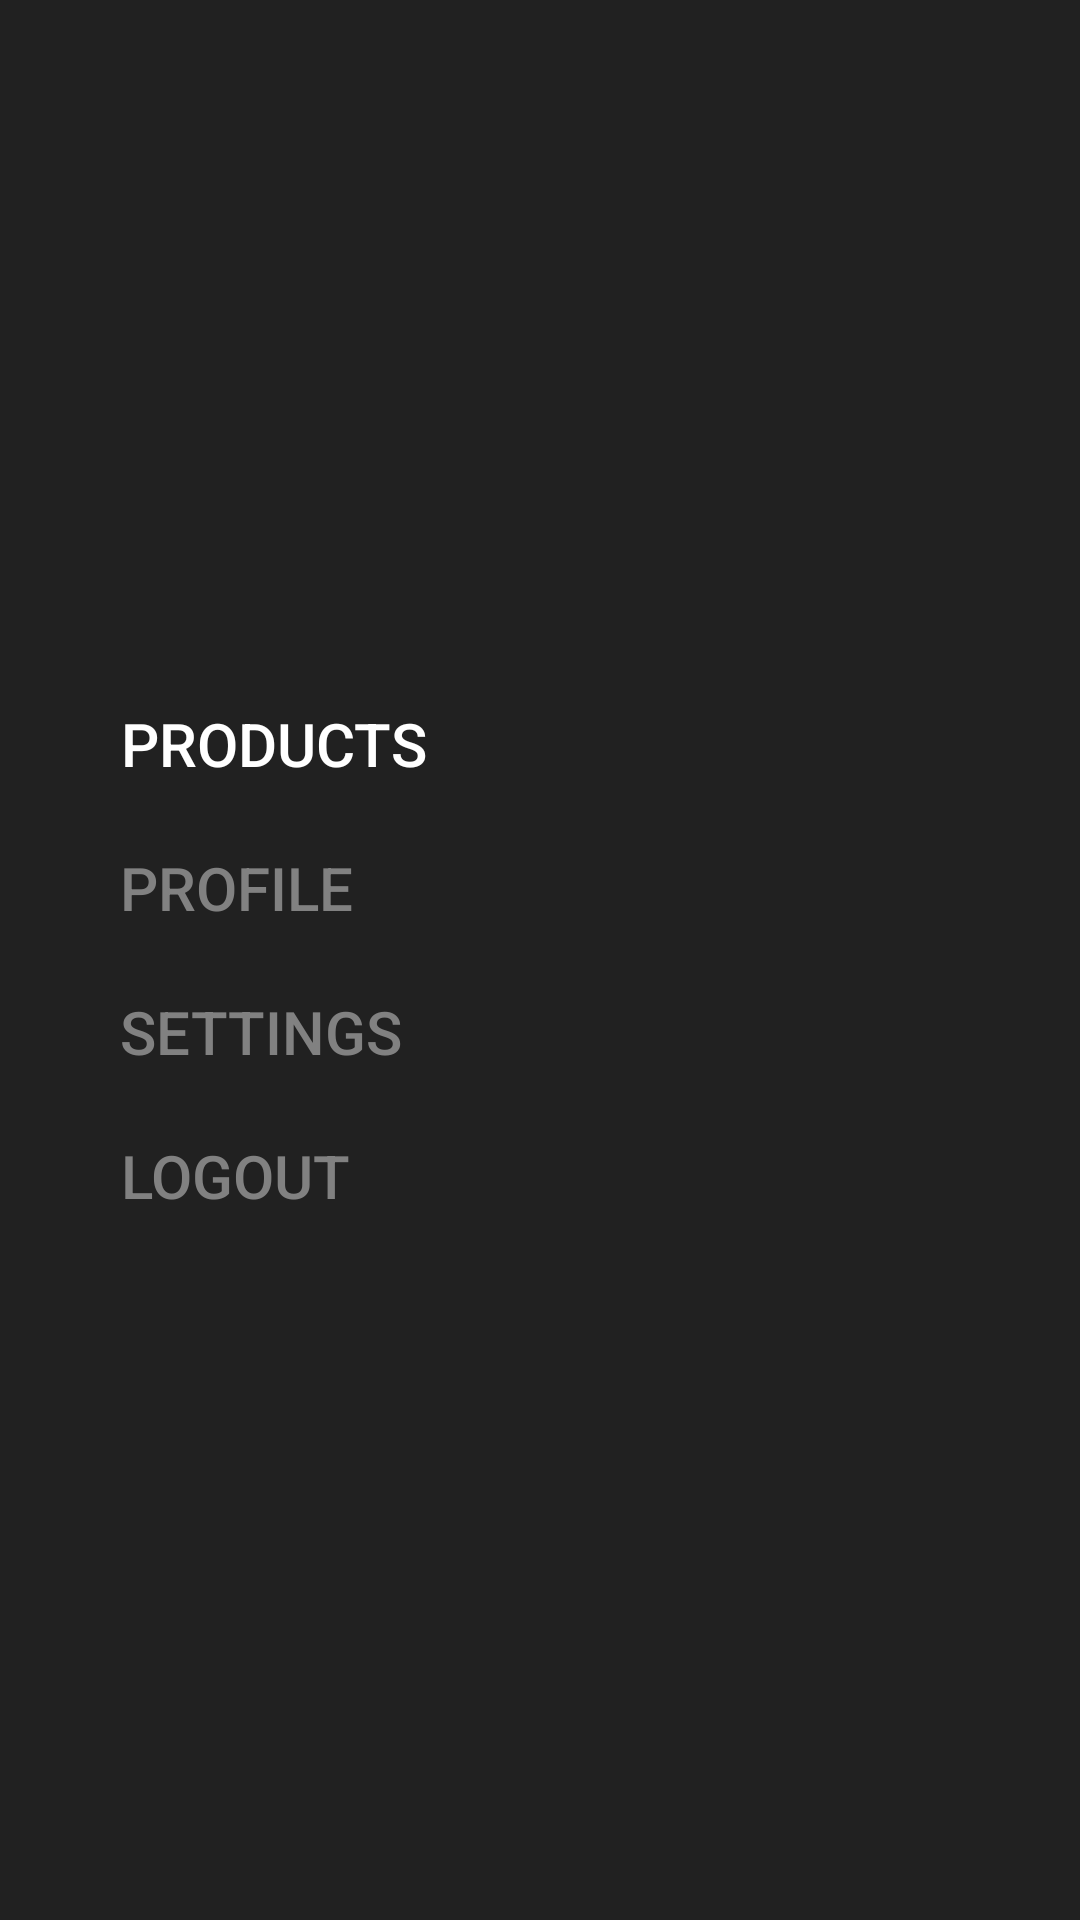

Android layout source for this screen:
<!-- AndroidManifest.xml: application theme AppTheme -->
<!-- res/layout/main_home.xml -->
<?xml version="1.0" encoding="utf-8"?>
<RelativeLayout
    xmlns:android="http://schemas.android.com/apk/res/android"
    android:layout_height="match_parent"
    android:layout_width="match_parent"
    android:background="@color/background">

    <LinearLayout
        android:layout_width="wrap_content"
        android:layout_height="wrap_content"
        android:layout_centerVertical="true"
        android:layout_marginStart="25dp"
        android:orientation="vertical">

        <Button
            android:id="@+id/products"
            android:layout_width="wrap_content"
            android:layout_height="wrap_content"
            android:paddingStart="15dp"
            android:paddingEnd="15dp"
            android:background="@null"
            android:textSize="20sp"
            android:text="@string/products"
            android:textColor="@drawable/button_text" />

        <Button
            android:enabled="false"
            android:id="@+id/profile"
            android:layout_width="wrap_content"
            android:layout_height="wrap_content"
            android:paddingStart="15dp"
            android:paddingEnd="15dp"
            android:background="@null"
            android:textSize="20sp"
            android:text="@string/profile"
            android:textColor="@drawable/button_text" />

        <Button
            android:enabled="false"
            android:id="@+id/settings"
            android:layout_width="wrap_content"
            android:layout_height="wrap_content"
            android:paddingStart="15dp"
            android:paddingEnd="15dp"
            android:background="@null"
            android:textSize="20sp"
            android:text="@string/settings"
            android:textColor="@drawable/button_text" />

        <Button
            android:enabled="false"
            android:id="@+id/logout"
            android:layout_width="wrap_content"
            android:layout_height="wrap_content"
            android:paddingStart="15dp"
            android:paddingEnd="15dp"
            android:background="@null"
            android:textSize="20sp"
            android:text="@string/logout"
            android:textColor="@drawable/button_text" />
    </LinearLayout>
</RelativeLayout>
<!-- resources referenced by this layout -->
<resources>
  <color name="background">#212121</color>
  <!-- drawable button_text (drawable) -->
  <?xml version="1.0" encoding="utf-8"?>
  <selector xmlns:android="http://schemas.android.com/apk/res/android">
      <item android:state_enabled="false"
            android:color="@color/buttonDisabled" />
      <item android:state_pressed="true"
            android:color="@color/buttonPressed" />
      <item android:state_focused="true"
            android:color="@color/buttonFocused" />
      <item android:color="@color/buttonDefault" />
  </selector>
  <string name="logout">Logout</string>
  <string name="products">Products</string>
  <string name="profile">Profile</string>
  <string name="settings">Settings</string>
  <style name="AppTheme" parent="AppTheme.Base">
          <item name="android:windowAnimationStyle">@null</item>
      </style>
  <color name="buttonDisabled">@color/hint</color>
  <color name="buttonPressed">@color/hint</color>
  <color name="buttonFocused">@color/textColorPrimary</color>
  <color name="buttonDefault">@color/textColorPrimary</color>
  <style name="AppTheme.Base" parent="Theme.AppCompat.Light.NoActionBar">
          <item name="colorPrimary">@color/colorPrimary</item>
          <item name="colorPrimaryDark">@color/colorPrimaryDark</item>
          <item name="colorAccent">@color/colorAccent</item>
          <item name="android:textColorPrimary">@color/textColorPrimary</item>
          <item name="android:textColorPrimaryInverse">@color/textColorPrimaryInverse</item>
          <item name="android:textColorSecondary">@color/textColorSecondary</item>
          <item name="android:textColorSecondaryInverse">@color/textColorSecondaryInverse</item>
      </style>
  <color name="hint">#818181</color>
  <color name="textColorPrimary">#ffffff</color>
  <color name="colorPrimary">#2196F3</color>
  <color name="colorPrimaryDark">#1976D2</color>
  <color name="colorAccent">#536DFE</color>
  <color name="textColorPrimaryInverse">#181818</color>
  <color name="textColorSecondary">#727272</color>
  <color name="textColorSecondaryInverse">#383838</color>
</resources>
